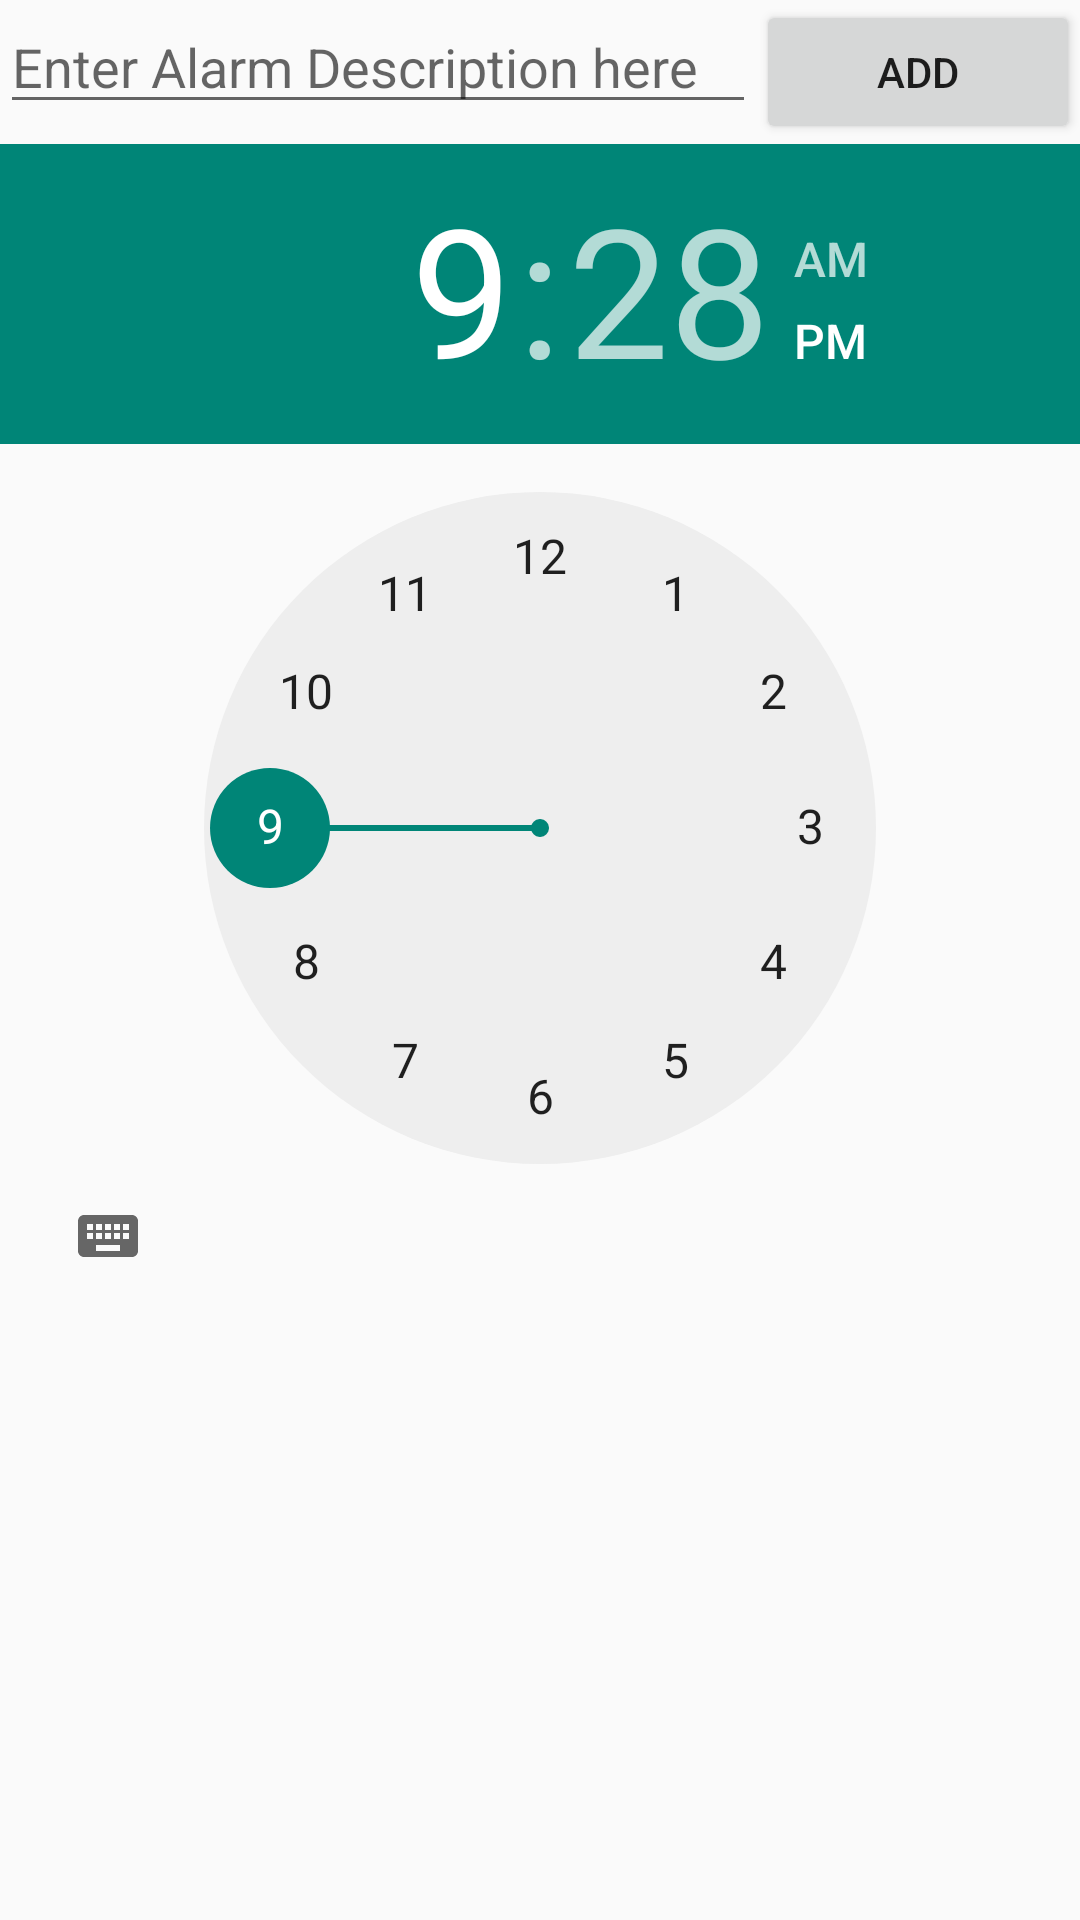

The Android layout XML behind this screen, and the referenced resources:
<!-- AndroidManifest.xml: application theme AppTheme -->
<!-- res/layout/activity_new_alarm.xml -->
<?xml version="1.0" encoding="utf-8"?>
<LinearLayout xmlns:android="http://schemas.android.com/apk/res/android"
    android:orientation="vertical" android:layout_width="match_parent"
    android:layout_height="match_parent">

    <LinearLayout
        android:layout_width="match_parent"
        android:layout_height="wrap_content"
        android:orientation="horizontal">

        <EditText
            android:id="@+id/textAdd"
            android:layout_width="0dp"
            android:layout_height="wrap_content"
            android:layout_weight="0.7"
            android:hint="Enter Alarm Description here"/>

        <Button
            android:id="@+id/buttonAdd"
            android:text="Add"
            android:textAlignment="center"
            android:layout_width="0dp"
            android:layout_height="wrap_content"
            android:layout_weight="0.3"/>

    </LinearLayout>


    <TimePicker
        android:layout_width="match_parent"
        android:layout_height="wrap_content"
        android:layout_gravity="center"
        android:id="@+id/timePicker" />

    <ListView
        android:id="@+id/listview1"
        android:layout_width="match_parent"
        android:layout_height="wrap_content"></ListView>

</LinearLayout>
<!-- resources referenced by this layout -->
<resources>
  <style name="AppTheme" parent="Theme.AppCompat.Light.DarkActionBar">
          
      </style>
</resources>
